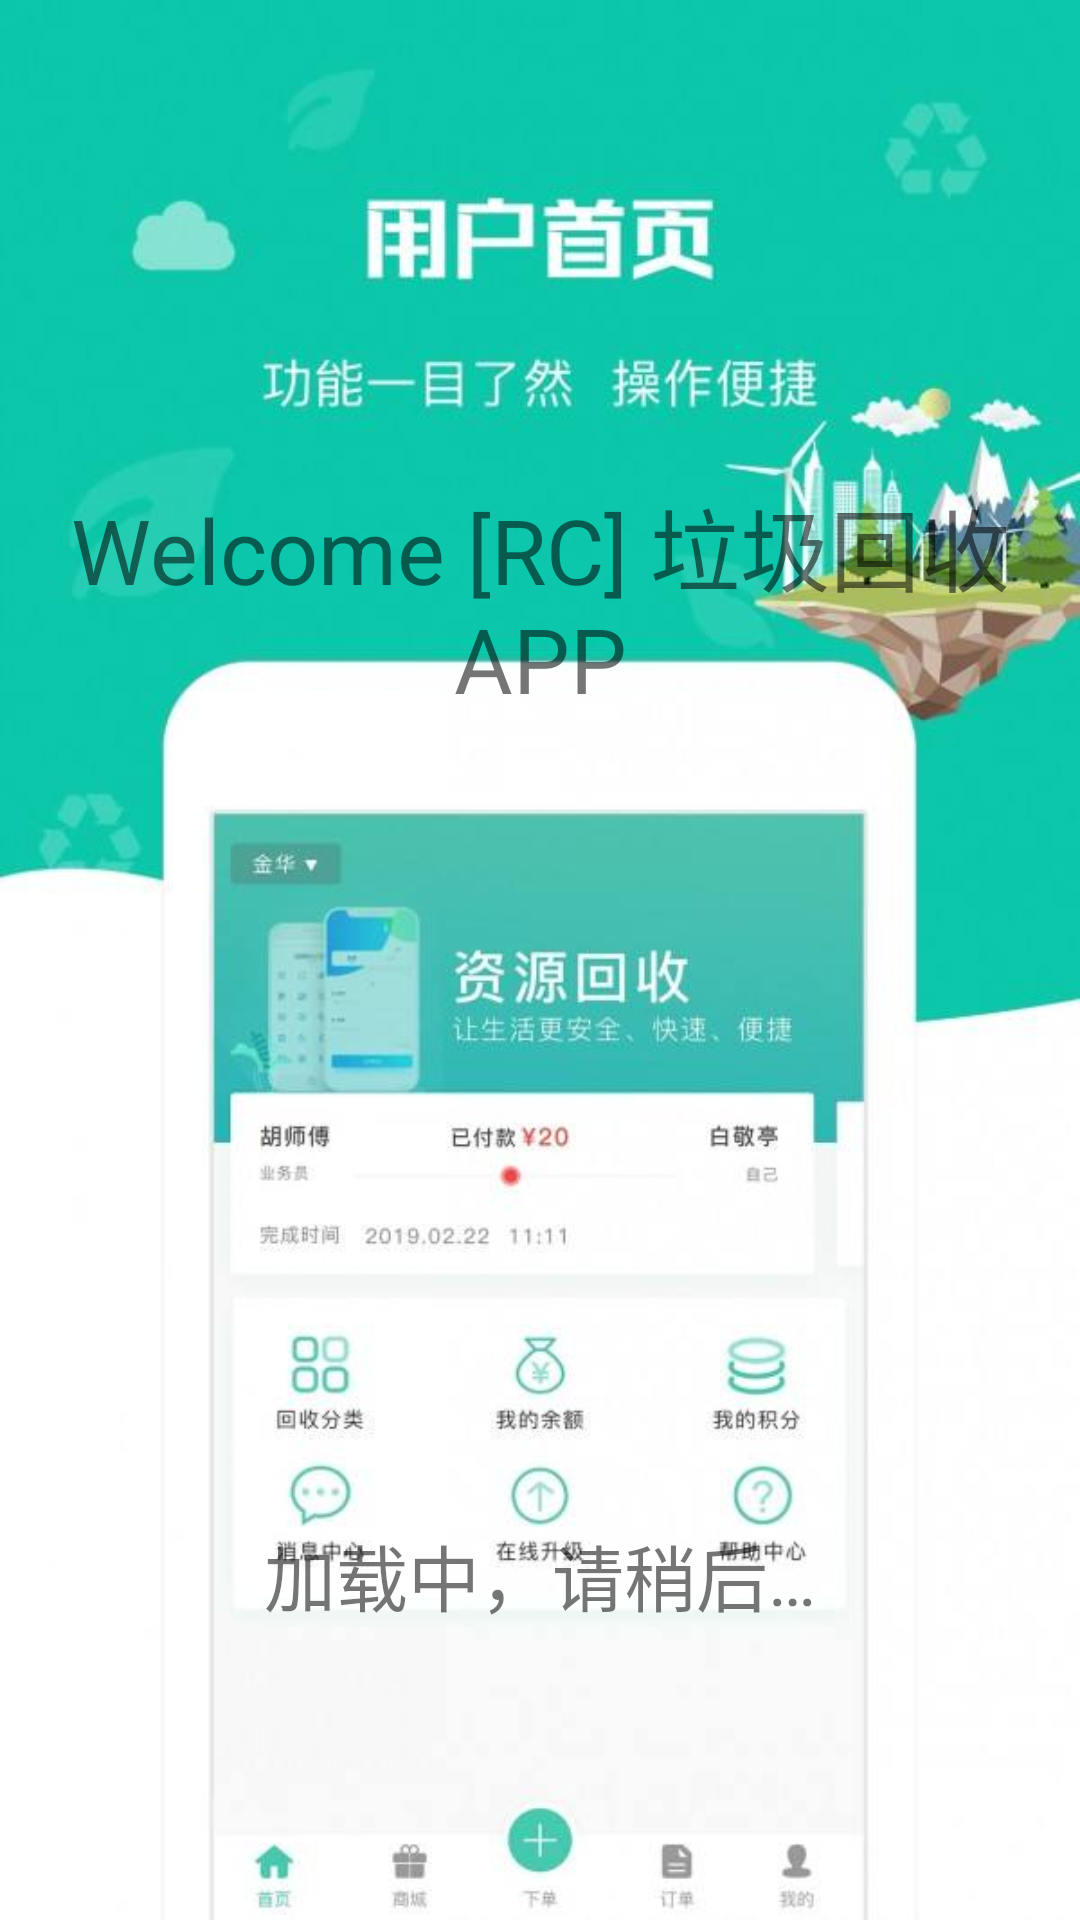

Android layout source for this screen:
<!-- AndroidManifest.xml: application theme AppTheme -->
<!-- res/layout/activity_welcome.xml -->
<?xml version="1.0" encoding="utf-8"?>
<androidx.constraintlayout.widget.ConstraintLayout xmlns:android="http://schemas.android.com/apk/res/android"
    xmlns:app="http://schemas.android.com/apk/res-auto"
    xmlns:tools="http://schemas.android.com/tools"
    android:layout_width="match_parent"
    android:layout_height="match_parent"
    tools:context=".modules.ui.home.WelcomeActivity">

    <LinearLayout
        android:layout_width="match_parent"
        android:layout_height="match_parent"
        android:background="@drawable/welcome"
        android:orientation="vertical">

        <TextView
            android:layout_width="match_parent"
            android:layout_height="400dp"
            android:gravity="center"
            android:text="Welcome [RC] 垃圾回收APP"
            android:textSize="30sp"
            app:layout_constraintBottom_toBottomOf="parent"
            app:layout_constraintLeft_toLeftOf="parent"
            app:layout_constraintRight_toRightOf="parent"
            app:layout_constraintTop_toTopOf="parent" />

        <TextView
            android:layout_width="match_parent"
            android:layout_height="250dp"
            android:gravity="center"
            android:text="加载中，请稍后…"
            android:textSize="24sp"
            app:layout_constraintBottom_toBottomOf="parent"
            app:layout_constraintLeft_toLeftOf="parent"
            app:layout_constraintRight_toRightOf="parent"
            app:layout_constraintTop_toTopOf="parent" />

    </LinearLayout>
</androidx.constraintlayout.widget.ConstraintLayout>
<!-- resources referenced by this layout -->
<resources>
  <!-- drawable welcome: jpg bitmap (drawable, 37862 bytes) -->
  <style name="AppTheme" parent="Theme.AppCompat.Light.DarkActionBar">
          
          <item name="colorPrimary">@color/colorPrimary</item>
          <item name="colorPrimaryDark">@color/colorPrimaryDark</item>
          <item name="colorAccent">@color/colorAccent</item>
      </style>
  <color name="colorPrimary">#008577</color>
  <color name="colorPrimaryDark">#00574B</color>
  <color name="colorAccent">#D81B60</color>
</resources>
